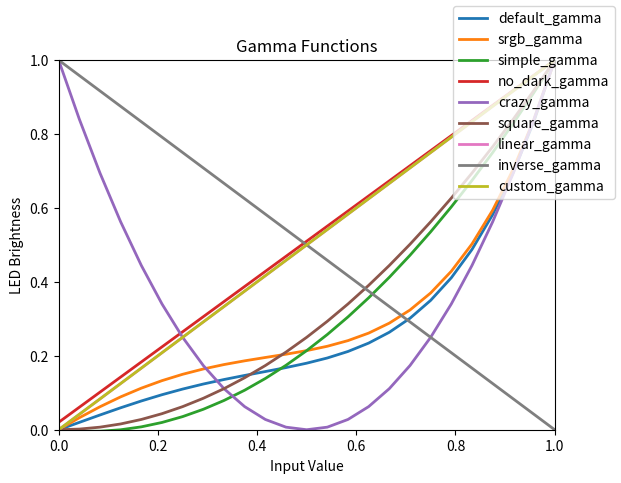

Generate this figure with matplotlib:
import numpy as np
from numpy.polynomial import Polynomial as Poly
from enum import Enum, auto
# from colorsys import rgb_to_hsv, hsv_to_rgb, rgb_to_yiq, yiq_to_rgb, rgb_to_hls, hls_to_rgb

class ColorMode(Enum):
    RGB = auto()
    HSV = auto()
    YIQ = auto()
    HLS = auto()


class PixelOrder(Enum):
    """Any combination of R, G, B and W is possible"""
    RGB = auto()
    GRB = auto()
    RGBW = auto()
    GRBW = auto()


"""
The gamma system uses a polynomial regression to map the input value to the output value.
https://en.wikipedia.org/wiki/Polynomial_regression
"""

CUSTOM_GAMMA = np.array([
    0.0,    # value for 0% brightness
    0.25,   # value for 25% brightness
    0.50,   # value for 50% brightness
    0.75,   # value for 75% brightness
    1.0     # value for 100% brightness
]) # insert more values in between if desired

LINEAR_GAMMA = np.array([0.0, 1.0])
INVERSE_GAMMA = np.array([1.0, 0.0])
SQUARE_GAMMA = np.array([0.0, 0.25, 1.0])

SIMPLE_GAMMA = np.array([0.0, 0.214, 1.0]) # sRGB 21.4% middle grey
"""This is quite close to the square gamma where the middle grey is 25%"""

DEFAULT_GAMMA = np.array([0.0, 0.11, 0.18, 0.35, 1.0]) # 18% middle grey + my own magic
""" 
[redacted]
[redacted]
[redacted]
"""

SRGB_GAMMA = np.array([0.0, 0.15, 0.214, 0.37, 1.0])
# like default gamma but shifted towards sRGB

NO_DARK_GAMMA = np.array([0.02, 1.0])
# no more dark pixels :-()

CRAZY_GAMMA = np.array([1.0, 0.0, 1.0]) 
# dark pixels are bright, bright pixels are bright and middle pixels are dark ;-)


def create_gamma_function(values_out: np.ndarray) -> Poly:
    """apply a (n-1)th degree polynomial fit using n(values_out) distinct data points.
    Args:
        values_out (np.ndarray): Array of output values for the polynomial fit.
    Returns:
        A polynomial function that maps input values in [0, 1] to the specified output values [0, 1].
    """
    n = len(values_out)
    assert n > 1, "Gamma polynomial must have more than 1 data points"
    vIn = np.linspace(0.0, 1.0, n) # create the linear input space from 0..1
    return Poly.fit(vIn, values_out, deg=n-1, domain=(0.0, 1.0), window=(0.0, 1.0))


default_gamma = create_gamma_function(DEFAULT_GAMMA)
srgb_gamma =    create_gamma_function(SRGB_GAMMA)
simple_gamma =  create_gamma_function(SIMPLE_GAMMA)
no_dark_gamma = create_gamma_function(NO_DARK_GAMMA)
crazy_gamma =   create_gamma_function(CRAZY_GAMMA)
square_gamma =  create_gamma_function(SQUARE_GAMMA)
linear_gamma =  create_gamma_function(LINEAR_GAMMA)
inverse_gamma = create_gamma_function(INVERSE_GAMMA)
custom_gamma =  create_gamma_function(CUSTOM_GAMMA)


def plot_gamma_functions() -> None:
    import matplotlib.pyplot as plt
    from matplotlib.axes._axes import Axes
    from matplotlib.figure import Figure

    x = np.linspace(0.0, 1.0, 25)
    splt = plt.subplots()
    fig: Figure = splt[0]
    ax: Axes = splt[1]
    ax.set(xlim=(0.0, 1.0), ylim=(0.0, 1.0))
    ax.set_title("Gamma Functions")
    ax.set_xlabel("Input Value")
    ax.set_ylabel("LED Brightness")

    ax.plot(x, default_gamma(x), linewidth=2.0, label='default_gamma')
    ax.plot(x, srgb_gamma(x), linewidth=2.0, label='srgb_gamma')
    ax.plot(x, simple_gamma(x), linewidth=2.0, label='simple_gamma')
    ax.plot(x, no_dark_gamma(x), linewidth=2.0, label='no_dark_gamma')
    ax.plot(x, crazy_gamma(x), linewidth=2.0, label='crazy_gamma')
    ax.plot(x, square_gamma(x), linewidth=2.0, label='square_gamma')
    ax.plot(x, linear_gamma(x), linewidth=2.0, label='linear_gamma')
    ax.plot(x, inverse_gamma(x), linewidth=2.0, label='inverse_gamma')
    ax.plot(x, custom_gamma(x), linewidth=2.0, label='custom_gamma')

    fig.legend()
    plt.show()

if __name__ == '__main__':
    plot_gamma_functions()
